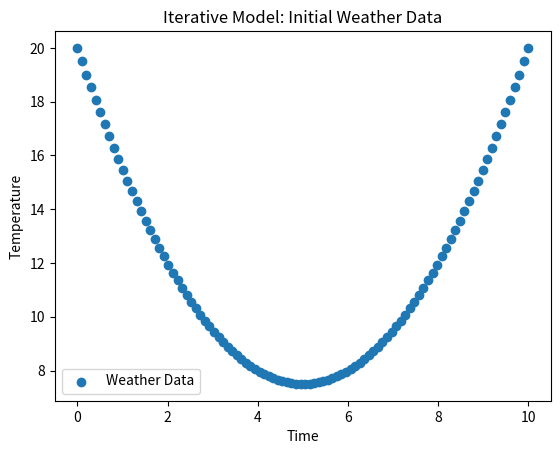

Generate this figure with matplotlib: (Note: this script raises an exception after producing the figure.)
import numpy as np
import matplotlib.pyplot as plt

# Define the quadratic model
def quadratic_model(x, a, b, c):
    return a * x**2 + b * x + c

# # Generate weather data
a, b, c = 0.5, -5, 20
x = np.linspace(0, 10, 100)
y = quadratic_model(x, a, b, c)

# Plot weather data
plt.scatter(x, y, label='Weather Data')
plt.title('Iterative Model: Initial Weather Data')
plt.xlabel('Time')
plt.ylabel('Temperature')
plt.legend()
plt.show()

# # Adding user input for coefficients
a = float(input("Enter coefficient a: "))
b = float(input("Enter coefficient b: "))
c = float(input("Enter coefficient c: "))

# Generate and plot weather data
x = np.linspace(0, 10, 100)
y = quadratic_model(x, a, b, c)
plt.scatter(x, y, label='Weather Data')
plt.title('Iterative Model: Weather Data with User Input')
plt.xlabel('Time')
plt.ylabel('Temperature')
plt.legend()
plt.show()

# Adding file input for coefficients
with open('weather.txt', 'r') as file:
    lines = file.readlines()
    a, b, c = map(float, lines[0].split())

# Generate and plot weather data
x = np.linspace(0, 10, 100)
y = quadratic_model(x, a, b, c)
plt.scatter(x, y, label='Weather Data')
plt.title('Iterative Model: Weather Data with File Input')
plt.xlabel('Time')
plt.ylabel('Temperature')
plt.legend()
plt.show()
